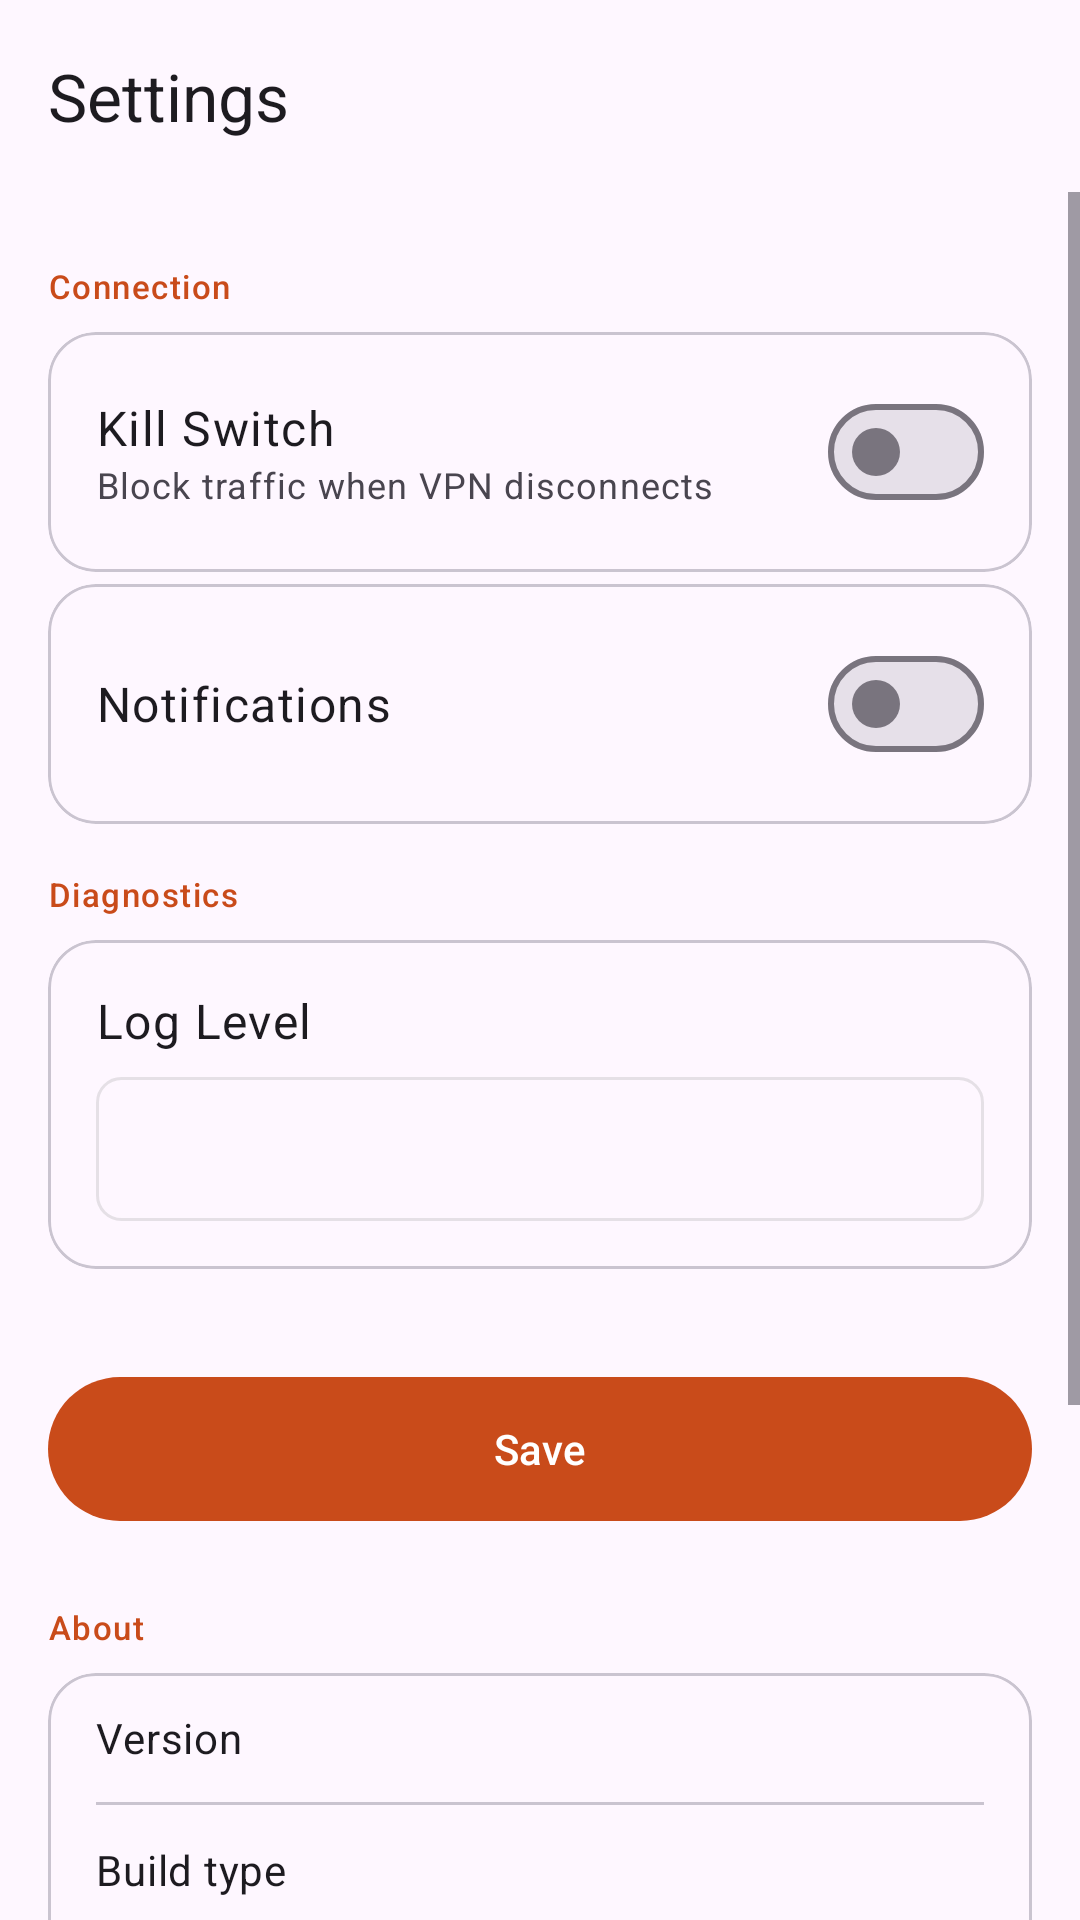

Layout XML and referenced resources for this Android screen:
<!-- AndroidManifest.xml: application theme Theme.FireTunnel -->
<!-- res/layout/activity_settings.xml -->
<?xml version="1.0" encoding="utf-8"?>
<androidx.coordinatorlayout.widget.CoordinatorLayout
    xmlns:android="http://schemas.android.com/apk/res/android"
    xmlns:app="http://schemas.android.com/apk/res-auto"
    android:layout_width="match_parent"
    android:layout_height="match_parent"
    android:fitsSystemWindows="true">

    <com.google.android.material.appbar.AppBarLayout
        android:layout_width="match_parent"
        android:layout_height="wrap_content"
        android:fitsSystemWindows="true">

        <com.google.android.material.appbar.MaterialToolbar
            android:id="@+id/toolbar"
            android:layout_width="match_parent"
            android:layout_height="?attr/actionBarSize"
            app:title="@string/settings"
            app:navigationIcon="@drawable/ic_arrow_back" />

    </com.google.android.material.appbar.AppBarLayout>

    <ScrollView
        android:layout_width="match_parent"
        android:layout_height="match_parent"
        app:layout_behavior="@string/appbar_scrolling_view_behavior">

        <LinearLayout
            android:layout_width="match_parent"
            android:layout_height="wrap_content"
            android:orientation="vertical"
            android:paddingTop="8dp"
            android:paddingBottom="32dp">

            
            <TextView
                android:layout_width="wrap_content"
                android:layout_height="wrap_content"
                android:text="@string/connection_settings"
                android:textAppearance="@style/TextAppearance.Material3.LabelSmall"
                android:textColor="?attr/colorPrimary"
                android:paddingHorizontal="16dp"
                android:paddingTop="16dp"
                android:paddingBottom="8dp" />

            
            <com.google.android.material.card.MaterialCardView
                android:layout_width="match_parent"
                android:layout_height="wrap_content"
                android:layout_marginHorizontal="16dp"
                android:layout_marginBottom="2dp"
                app:cardElevation="0dp"
                app:cardCornerRadius="16dp"
                app:strokeWidth="1dp"
                app:strokeColor="?attr/colorOutlineVariant">

                <LinearLayout
                    android:layout_width="match_parent"
                    android:layout_height="wrap_content"
                    android:orientation="horizontal"
                    android:gravity="center_vertical"
                    android:padding="16dp"
                    android:minHeight="56dp">

                    <LinearLayout
                        android:layout_width="0dp"
                        android:layout_height="wrap_content"
                        android:layout_weight="1"
                        android:orientation="vertical">

                        <TextView
                            android:layout_width="wrap_content"
                            android:layout_height="wrap_content"
                            android:text="@string/kill_switch"
                            android:textAppearance="@style/TextAppearance.Material3.BodyLarge"
                            android:textColor="?attr/colorOnSurface" />

                        <TextView
                            android:layout_width="wrap_content"
                            android:layout_height="wrap_content"
                            android:text="@string/kill_switch_desc"
                            android:textAppearance="@style/TextAppearance.Material3.BodySmall"
                            android:textColor="?attr/colorOnSurfaceVariant" />

                    </LinearLayout>

                    <com.google.android.material.materialswitch.MaterialSwitch
                        android:id="@+id/killswitchCheck"
                        android:layout_width="wrap_content"
                        android:layout_height="wrap_content" />

                </LinearLayout>

            </com.google.android.material.card.MaterialCardView>

            
            <com.google.android.material.card.MaterialCardView
                android:layout_width="match_parent"
                android:layout_height="wrap_content"
                android:layout_marginHorizontal="16dp"
                android:layout_marginTop="2dp"
                android:layout_marginBottom="16dp"
                app:cardElevation="0dp"
                app:cardCornerRadius="16dp"
                app:strokeWidth="1dp"
                app:strokeColor="?attr/colorOutlineVariant">

                <LinearLayout
                    android:layout_width="match_parent"
                    android:layout_height="wrap_content"
                    android:orientation="horizontal"
                    android:gravity="center_vertical"
                    android:padding="16dp"
                    android:minHeight="56dp">

                    <TextView
                        android:layout_width="0dp"
                        android:layout_height="wrap_content"
                        android:layout_weight="1"
                        android:text="@string/notifications"
                        android:textAppearance="@style/TextAppearance.Material3.BodyLarge"
                        android:textColor="?attr/colorOnSurface" />

                    <com.google.android.material.materialswitch.MaterialSwitch
                        android:id="@+id/notificationsCheck"
                        android:layout_width="wrap_content"
                        android:layout_height="wrap_content" />

                </LinearLayout>

            </com.google.android.material.card.MaterialCardView>

            
            <TextView
                android:layout_width="wrap_content"
                android:layout_height="wrap_content"
                android:text="@string/logging"
                android:textAppearance="@style/TextAppearance.Material3.LabelSmall"
                android:textColor="?attr/colorPrimary"
                android:paddingHorizontal="16dp"
                android:paddingBottom="8dp" />

            
            <com.google.android.material.card.MaterialCardView
                android:layout_width="match_parent"
                android:layout_height="wrap_content"
                android:layout_marginHorizontal="16dp"
                android:layout_marginBottom="32dp"
                app:cardElevation="0dp"
                app:cardCornerRadius="16dp"
                app:strokeWidth="1dp"
                app:strokeColor="?attr/colorOutlineVariant">

                <LinearLayout
                    android:layout_width="match_parent"
                    android:layout_height="wrap_content"
                    android:orientation="vertical"
                    android:padding="16dp">

                    <TextView
                        android:layout_width="wrap_content"
                        android:layout_height="wrap_content"
                        android:text="@string/log_level"
                        android:textAppearance="@style/TextAppearance.Material3.BodyLarge"
                        android:textColor="?attr/colorOnSurface"
                        android:layout_marginBottom="8dp" />

                    <Spinner
                        android:id="@+id/logLevelSpinner"
                        android:layout_width="match_parent"
                        android:layout_height="48dp"
                        android:background="@drawable/spinner_background"
                        android:padding="4dp" />

                </LinearLayout>

            </com.google.android.material.card.MaterialCardView>

            
            <com.google.android.material.button.MaterialButton
                android:id="@+id/saveButton"
                android:layout_width="match_parent"
                android:layout_height="56dp"
                android:layout_marginHorizontal="16dp"
                android:text="@string/save"
                app:cornerRadius="28dp" />

            
            <TextView
                android:layout_width="wrap_content"
                android:layout_height="wrap_content"
                android:text="@string/about"
                android:textAppearance="@style/TextAppearance.Material3.LabelSmall"
                android:textColor="?attr/colorPrimary"
                android:paddingHorizontal="16dp"
                android:paddingTop="24dp"
                android:paddingBottom="8dp" />

            <com.google.android.material.card.MaterialCardView
                android:layout_width="match_parent"
                android:layout_height="wrap_content"
                android:layout_marginHorizontal="16dp"
                android:layout_marginBottom="32dp"
                app:cardElevation="0dp"
                app:cardCornerRadius="16dp"
                app:strokeWidth="1dp"
                app:strokeColor="?attr/colorOutlineVariant">

                <LinearLayout
                    android:layout_width="match_parent"
                    android:layout_height="wrap_content"
                    android:orientation="vertical">

                    
                    <LinearLayout style="@style/AboutRow">
                        <TextView style="@style/AboutRowLabel" android:text="@string/about_version" />
                        <TextView android:id="@+id/tvAboutVersion" style="@style/AboutRowValue" />
                    </LinearLayout>
                    <View style="@style/AboutDivider" />

                    
                    <LinearLayout style="@style/AboutRow">
                        <TextView style="@style/AboutRowLabel" android:text="@string/about_build" />
                        <TextView android:id="@+id/tvAboutBuild" style="@style/AboutRowValue" />
                    </LinearLayout>
                    <View style="@style/AboutDivider" />

                    
                    <LinearLayout style="@style/AboutRow">
                        <TextView style="@style/AboutRowLabel" android:text="@string/about_android" />
                        <TextView android:id="@+id/tvAboutAndroid" style="@style/AboutRowValue" />
                    </LinearLayout>
                    <View style="@style/AboutDivider" />

                    
                    <LinearLayout style="@style/AboutRow">
                        <TextView style="@style/AboutRowLabel" android:text="@string/about_kernel" />
                        <TextView android:id="@+id/tvAboutKernel" style="@style/AboutRowValue" />
                    </LinearLayout>
                    <View style="@style/AboutDivider" />

                    
                    <LinearLayout style="@style/AboutRow">
                        <TextView style="@style/AboutRowLabel" android:text="@string/about_device" />
                        <TextView android:id="@+id/tvAboutDevice" style="@style/AboutRowValue" />
                    </LinearLayout>
                    <View style="@style/AboutDivider" />

                    
                    <LinearLayout style="@style/AboutRow">
                        <TextView style="@style/AboutRowLabel" android:text="@string/about_arch" />
                        <TextView android:id="@+id/tvAboutArch" style="@style/AboutRowValue" />
                    </LinearLayout>

                </LinearLayout>

            </com.google.android.material.card.MaterialCardView>

        </LinearLayout>

    </ScrollView>

</androidx.coordinatorlayout.widget.CoordinatorLayout>
<!-- resources referenced by this layout -->
<resources>
  <!-- drawable spinner_background (drawable) -->
  <?xml version="1.0" encoding="utf-8"?>
  <shape xmlns:android="http://schemas.android.com/apk/res/android">
      <solid android:color="#00000000" />
      <stroke
          android:width="1dp"
          android:color="#33808080" />
      <corners android:radius="8dp" />
  </shape>
  <string name="about">About</string>
  <string name="about_android">Android</string>
  <string name="about_arch">Architecture</string>
  <string name="about_build">Build type</string>
  <string name="about_device">Device</string>
  <string name="about_kernel">Linux kernel</string>
  <string name="about_version">Version</string>
  <string name="connection_settings">Connection</string>
  <string name="kill_switch">Kill Switch</string>
  <string name="kill_switch_desc">Block traffic when VPN disconnects</string>
  <string name="log_level">Log Level</string>
  <string name="logging">Diagnostics</string>
  <string name="notifications">Notifications</string>
  <string name="save">Save</string>
  <string name="settings">Settings</string>
  <style name="AboutDivider">
          <item name="android:layout_width">match_parent</item>
          <item name="android:layout_height">1dp</item>
          <item name="android:background">?attr/colorOutlineVariant</item>
          <item name="android:layout_marginLeft">16dp</item>
          <item name="android:layout_marginRight">16dp</item>
      </style>
  <style name="AboutRow">
          <item name="android:layout_width">match_parent</item>
          <item name="android:layout_height">wrap_content</item>
          <item name="android:orientation">horizontal</item>
          <item name="android:gravity">center_vertical</item>
          <item name="android:paddingLeft">16dp</item>
          <item name="android:paddingRight">16dp</item>
          <item name="android:paddingTop">12dp</item>
          <item name="android:paddingBottom">12dp</item>
      </style>
  <style name="AboutRowLabel">
          <item name="android:layout_width">0dp</item>
          <item name="android:layout_height">wrap_content</item>
          <item name="android:layout_weight">1</item>
          <item name="android:textAppearance">@style/TextAppearance.Material3.BodyMedium</item>
          <item name="android:textColor">?attr/colorOnSurface</item>
      </style>
  <style name="AboutRowValue">
          <item name="android:layout_width">wrap_content</item>
          <item name="android:layout_height">wrap_content</item>
          <item name="android:textAppearance">@style/TextAppearance.Material3.BodyMedium</item>
          <item name="android:textColor">?attr/colorOnSurfaceVariant</item>
          <item name="android:fontFamily">monospace</item>
      </style>
  <style name="Theme.FireTunnel" parent="Theme.Material3.DayNight.NoActionBar">
          <item name="colorPrimary">@color/fire_primary</item>
          <item name="colorOnPrimary">@color/fire_on_primary</item>
          <item name="colorPrimaryContainer">@color/fire_primary_container</item>
          <item name="colorOnPrimaryContainer">@color/fire_on_primary_container</item>
          <item name="colorSecondary">@color/fire_secondary</item>
          <item name="colorOnSecondary">@color/fire_on_secondary</item>
          <item name="colorSecondaryContainer">@color/fire_secondary_container</item>
          <item name="colorOnSecondaryContainer">@color/fire_on_secondary_container</item>
      </style>
  <color name="fire_primary">#C94B1A</color>
  <color name="fire_on_primary">#FFFFFF</color>
  <color name="fire_primary_container">#FFDBCF</color>
  <color name="fire_on_primary_container">#380C00</color>
  <color name="fire_secondary">#775850</color>
  <color name="fire_on_secondary">#FFFFFF</color>
  <color name="fire_secondary_container">#FFD9D2</color>
  <color name="fire_on_secondary_container">#2C1511</color>
</resources>
